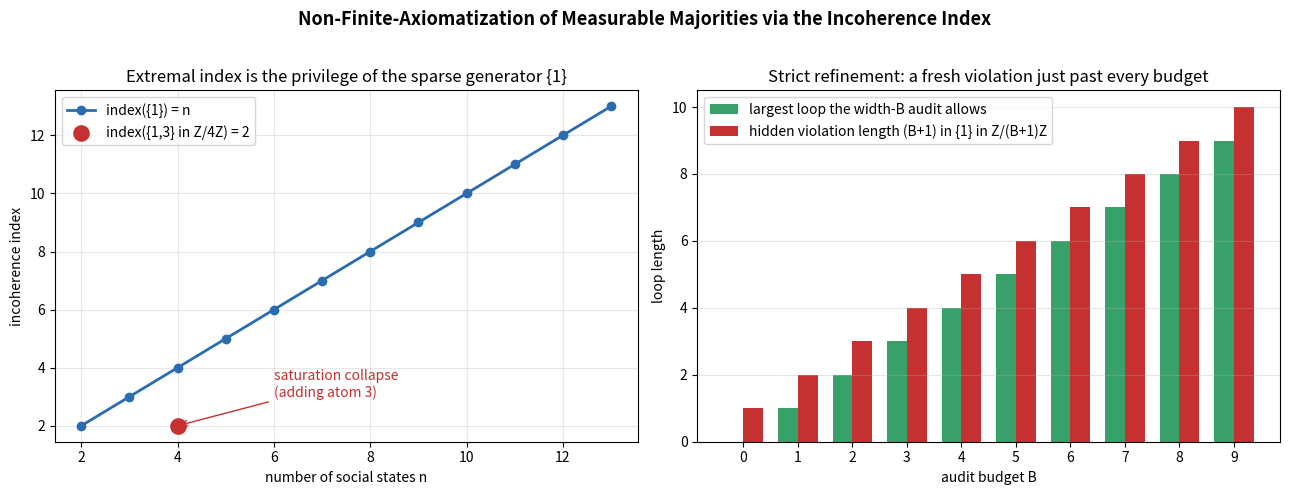

The script that saved this image:
"""
Visualization: the incoherence index across cyclic frames and the strict-refinement
staircase.

Produces two panels:
  (left)  index({1} in Z/nZ) = n vs. n, with the index({1,3} in Z/4Z) = 2 outlier
          highlighting the saturation collapse.
  (right) the strict-refinement staircase: for each budget B, the maximal frame
          {1} in Z/(B+1)Z passes width B (green) but fails width B+1 (red),
          visualizing why no finite width certifies coherence.

Requires matplotlib and numpy. Saves 'incoherence_index.png'.
"""

from __future__ import annotations

from itertools import product
from typing import FrozenSet, Optional, List

import matplotlib.pyplot as plt
import numpy as np


def shortest_balanced_length(n: int, frame: FrozenSet[int]) -> Optional[int]:
    if not frame:
        return None
    atoms = sorted(frame)
    for length in range(1, n + 1):
        for combo in product(atoms, repeat=length):
            if sum(combo) % n == 0:
                return length
    return None


def main() -> None:
    fig, (ax1, ax2) = plt.subplots(1, 2, figsize=(13, 5))

    # Panel 1: index of {1} in Z/nZ
    ns: List[int] = list(range(2, 14))
    idx_singleton = [shortest_balanced_length(n, frozenset({1})) for n in ns]
    ax1.plot(ns, idx_singleton, "o-", color="#2b6cb0", lw=2, label="index({1}) = n")
    sat = shortest_balanced_length(4, frozenset({1, 3}))
    ax1.scatter([4], [sat], color="#c53030", s=120, zorder=5,
                label="index({1,3} in Z/4Z) = 2")
    ax1.annotate("saturation collapse\n(adding atom 3)", xy=(4, sat),
                 xytext=(6, 3.0), color="#c53030",
                 arrowprops=dict(arrowstyle="->", color="#c53030"))
    ax1.set_xlabel("number of social states n")
    ax1.set_ylabel("incoherence index")
    ax1.set_title("Extremal index is the privilege of the sparse generator {1}")
    ax1.grid(alpha=0.3)
    ax1.legend()

    # Panel 2: strict-refinement staircase
    Bs = list(range(0, 10))
    ax2.bar([b - 0.18 for b in Bs], [b for b in Bs], width=0.36,
            color="#38a169", label="largest loop the width-B audit allows")
    ax2.bar([b + 0.18 for b in Bs], [b + 1 for b in Bs], width=0.36,
            color="#c53030", label="hidden violation length (B+1) in {1} in Z/(B+1)Z")
    ax2.set_xlabel("audit budget B")
    ax2.set_ylabel("loop length")
    ax2.set_title("Strict refinement: a fresh violation just past every budget")
    ax2.set_xticks(Bs)
    ax2.grid(alpha=0.3, axis="y")
    ax2.legend()

    fig.suptitle("Non-Finite-Axiomatization of Measurable Majorities "
                 "via the Incoherence Index", fontsize=13, fontweight="bold")
    fig.tight_layout(rect=(0, 0, 1, 0.96))
    fig.savefig("incoherence_index.png", dpi=150)
    print("Saved incoherence_index.png")


if __name__ == "__main__":
    main()
